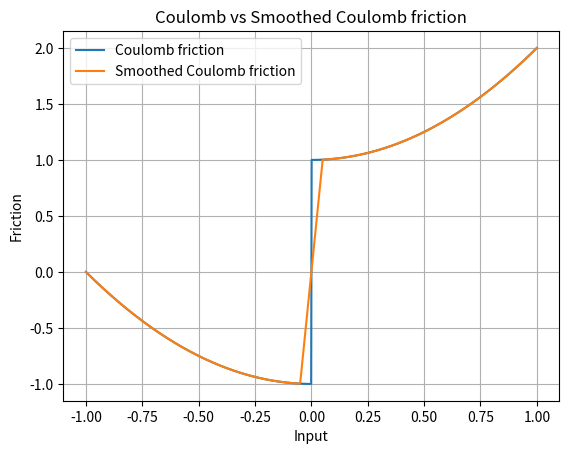

Write Python code to recreate this figure. (Note: this script raises an exception after producing the figure.)
import numpy as np
import matplotlib.pyplot as plt

rng = np.random.default_rng()
sigma = 0.1
t = 0.1


def coulomb_friction(x):
    return x**2 + (-1 if x < 0 else 1)


def smoothed_coulomb_friction(x, t):
    assert t > 0
    return x**2 + (-1 if x < -t / 2 else 1 if x > t / 2 else 2 * x / t)


def ReLU(x):
    return np.maximum(x, 0)


def visualize_coulomb(t):
    x = np.linspace(-1, 1, 1000)
    y1 = np.array([coulomb_friction(l) for l in x])
    y2 = np.array([smoothed_coulomb_friction(l, t) for l in x])

    plt.plot(x, y1, label="Coulomb friction")
    plt.plot(x, y2, label="Smoothed Coulomb friction")

    plt.legend()
    plt.xlabel("Input")
    plt.ylabel("Friction")
    plt.title("Coulomb vs Smoothed Coulomb friction")
    plt.grid(True)
    plt.show()


def gaussian_pdf(x, mu=0.0, sigma=1.0):
    return 1.0 / (np.sqrt(2 * np.pi) * sigma) * np.exp(-0.5 * ((x - mu) / sigma) ** 2)


def zo_gradient(f, x, M=100):
    x = np.array([x], dtype=np.float64)
    omegas = np.random.normal(loc=0, scale=sigma, size=M)
    xs = x + omegas
    fx = np.array([f(xi) for xi in xs])
    glp = -omegas / (sigma**2)
    return -(fx * glp).sum(axis=0) / M


def fo_gradient(f, x, M=100):
    x = np.array([x], dtype=np.float64)
    omegas = np.random.normal(loc=0, scale=sigma, size=M)
    xs = x + omegas
    grads = 2 * xs
    return grads.mean() + 2 * gaussian_pdf(-x, mu=0, sigma=sigma)


def bi_gradient(f, x, M=100):
    x = np.array([x], dtype=np.float64)
    grads = 2 * x
    return grads.mean() + 2 * gaussian_pdf(-x, mu=0, sigma=sigma)


def visualize_derivatives(coulomb_friction):
    x = np.linspace(-1, 1, 1000)

    y1 = np.array([zo_gradient(coulomb_friction, l, M=100) for l in x])
    y2 = np.array([fo_gradient(coulomb_friction, l, M=100) for l in x])
    y3 = np.array([bi_gradient(coulomb_friction, l, M=100) for l in x])

    plt.plot(x, y1, label="ZoBG derivative estimate")
    plt.plot(x, y2, label="FoBG derivative estimate")
    plt.plot(x, y3, label="biBG derivative estimate")
    plt.legend()
    plt.grid(True)
    plt.show()


visualize_coulomb(t)
visualize_coulomb_derivatives()
